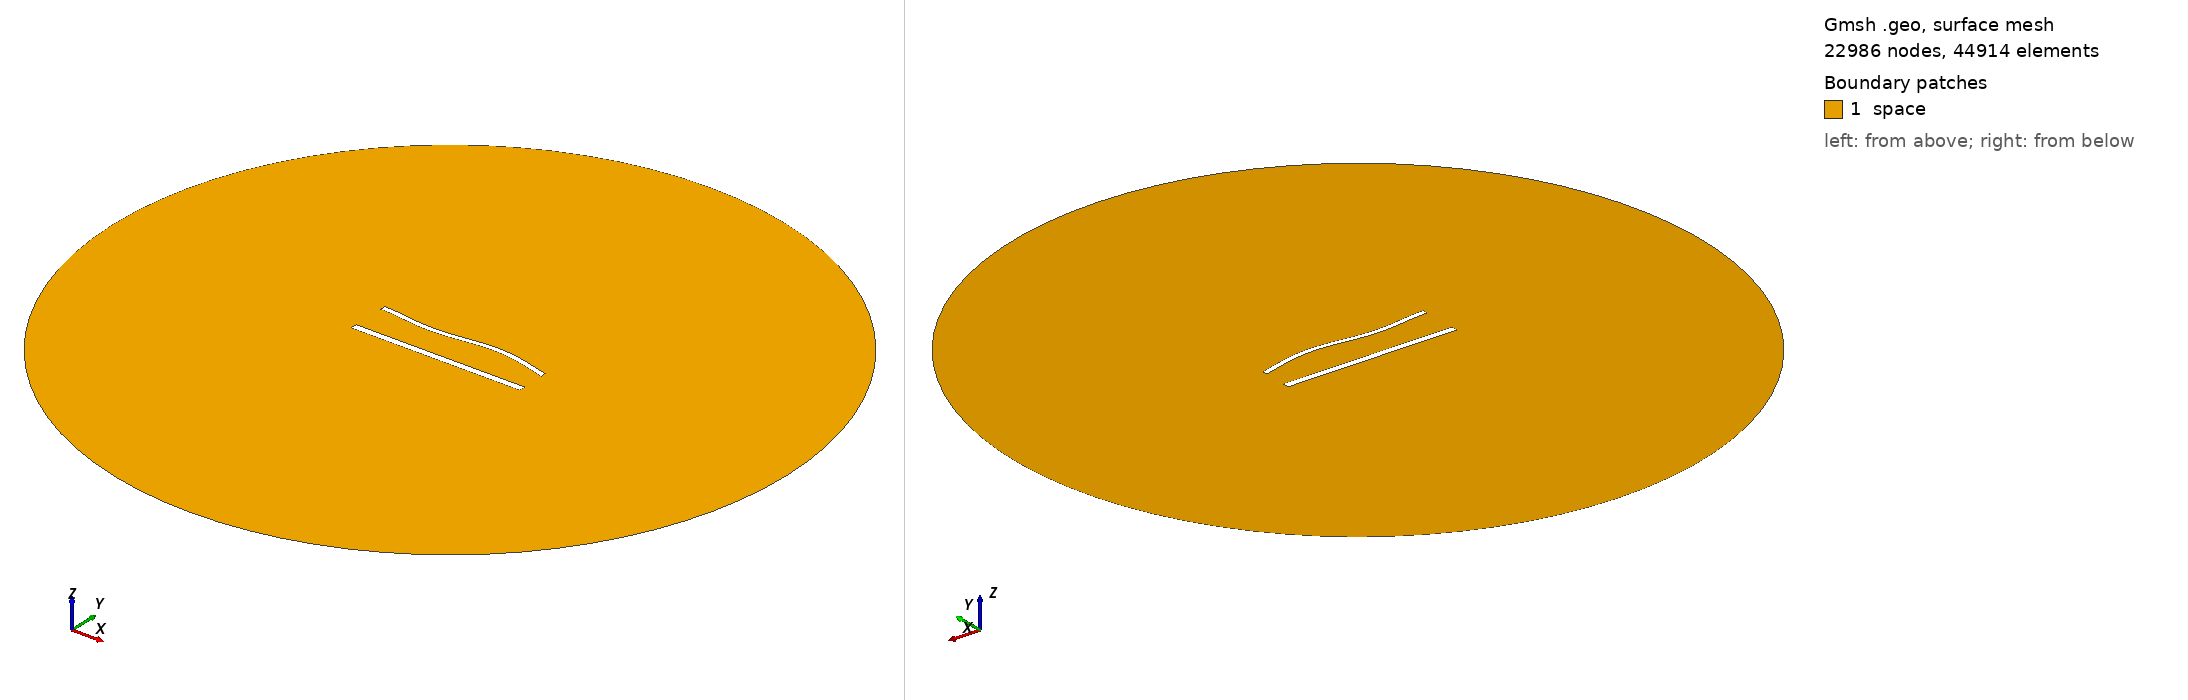

Gmsh geometry script, surface-meshed: 22986 nodes, 44914 surface elements. Boundary patches (legend numbers): 1 space. Left view from above one corner, right view from below the opposite corner. Legend entries are the model's physical surfaces. The drawing asked Gmsh for element sizes between 1% and 20% of the model's largest extent; the script's own settings can give other sizes.

=== 1307.geo (drawn) ===
//---------------------------------------
// Geometry kernel
//---------------------------------------

SetFactory("OpenCASCADE");



//---------------------------------------
// Parameters of the geometry
//---------------------------------------

// Overetch of the upper plate
overetch = 0.375;

// Distance between the plates
distance = 22.5;

// Discretization over the x axis (for the deformation)
nx = 50; 

// Length of the plate
L = 100 - overetch; 

// Number of modes
n = 4; 

// 1st mode coefficient
coeff(1) = -1.5;
beta(1) = 0.596864 * 3.1415926535 / L;

// 2nd mode coefficient
coeff(2) = 0.0;
beta(2) = 1.49418 * 3.1415926535 / L;

// 3rd mode coefficient
coeff(3) = -1.5;
beta(3) = 2.50025 * 3.1415926535 / L;

// 4th mode coefficient
coeff(4) = 0.0;
beta(4) = 3.49999 * 3.1415926535 / L;



//---------------------------------------
// Upper plate (deformed rectangle)
//---------------------------------------

// Coordiantes of the upper plate
xmin = -50;
xmax = 50 - overetch;

// Height of the upper plate
yheight = 4 - 2 * overetch;

// Indexes of the points
UpperID[] = {};
LowerID[] = {};
LeftID[] = {};
RightID[] = {};

// Point index
p = 1;

// Horizontal edges
For i In {1:nx}
    x = xmin + (i-1)*(xmax - xmin)/(nx-1);

    y_bottom = distance / 2 + overetch;
    For j In {1:n}
        C = (Cosh(beta(j)*L) + Cos(beta(j)*L)) / (Sinh(beta(j)*L) + Sin(beta(j)*L));
        y_bottom  = y_bottom + coeff(j) * (Cosh(beta(j)*(x+50)) - Cos(beta(j)*(x+50)) - C * (Sinh(beta(j)*(x+50)) - Sin(beta(j)*(x+50))));
    EndFor

    y_top = y_bottom + yheight;

    Point(p) = {x, y_top, 0, 1.0};
    UpperID[i] = p;
    p = p + 1;

    Point(p) = {x, y_bottom, 0, 1.0};
    LowerID[i] = p;
    p = p + 1;
EndFor

// Create point lists
UpperPts[] = {}; LowerPts[] = {};
For i In {1:nx}
  UpperPts[] += {UpperID[i]};
  LowerPts[] += {LowerID[i]};
EndFor

// Build splines
Spline(1) = {UpperPts[]};
Spline(2) = {LowerPts[]};
Line(3) = {LowerPts[nx-1], UpperPts[nx-1]};
Line(4) = {LowerPts[0], UpperPts[0]};

// Build the plane surface
Curve Loop(1) = {2, 3, -1, -4};
Plane Surface(1) = {1};



//---------------------------------------
// Lower plate (rectangle)
//---------------------------------------

// Vertices
Point(1001) = {-50, -distance/2, 0, 1.0};
Point(1002) = { 50, -distance/2, 0, 1.0};
Point(1003) = { 50,  -distance/2 + 4, 0, 1.0};
Point(1004) = {-50,  -distance/2 + 4, 0, 1.0};

// Edges
Line(5) = {1001, 1002};
Line(6) = {1002, 1003};
Line(7) = {1003, 1004};
Line(8) = {1004, 1001};

// Plane surface
Line Loop(2) = {5, 6, 7, 8};
Plane Surface(2) = {2}; 



//---------------------------------------
// Outer (fictious) boundary
//---------------------------------------

// Points
Point(1005) = {0, 0, 0};       // Center
Point(1006) = {200, 0, 0};     // Start point
Point(1007) = {0, 200, 0};     // 90 degrees
Point(1008) = {-200, 0, 0};    // 180 degrees
Point(1009) = {0, -200, 0};    // 270 degrees

// Circle arcs (each needs start, center, end)
Circle(9) = {1006, 1005, 1007};
Circle(10) = {1007, 1005, 1008};
Circle(11) = {1008, 1005, 1009};
Circle(12) = {1009, 1005, 1006};

// Plane surface for the entire domain
Curve Loop(3) = {9, 10, 11, 12};
Surface(3) = {3};

// Subtract the plates from the whole domain to obtain the actual domain where we want to solve the equations
BooleanDifference{ Surface{3}; Delete; }{ Surface{1}; Surface{2}; Delete; }




//---------------------------------------
// Transfinite Lines/Curves
//---------------------------------------

// Set the number of points on the boundaries
r = 6;
d = 0.15;

// Plates
Transfinite Curve {1} = 50*r/4 Using Progression 1;
Transfinite Line {2} = 50*r Using Progression 1;
Transfinite Curve {3, 4} = 2*r Using Progression 1+d;
Transfinite Line {5} = 50*r/4 Using Progression 1;
Transfinite Line {7} = 50*r Using Progression 1;
Transfinite Line {6} = 2*r Using Progression 1-d;
Transfinite Line {8} = 2*r Using Progression 1+d;

// Outer boundary
Transfinite Line {9, 10, 11, 12} = 20 Using Progression 1;



//---------------------------------------
// Physical groups
//---------------------------------------                

// Physical curves (boundaries)
Physical Line("force_segment", 10) = {2};
Physical Line("upper_plate", 11) = {1, 3, 4};
Physical Line("lower_plate", 12) = {5, 6, 7, 8};
Physical Line("boundary", 20) = {9, 10, 11, 12};

// Physical Surfaces
Physical Surface("space", 30) = {3};



//---------------------------------------
// 6. Generate the Mesh
//---------------------------------------

// 2D mesh generation
Mesh 2;
